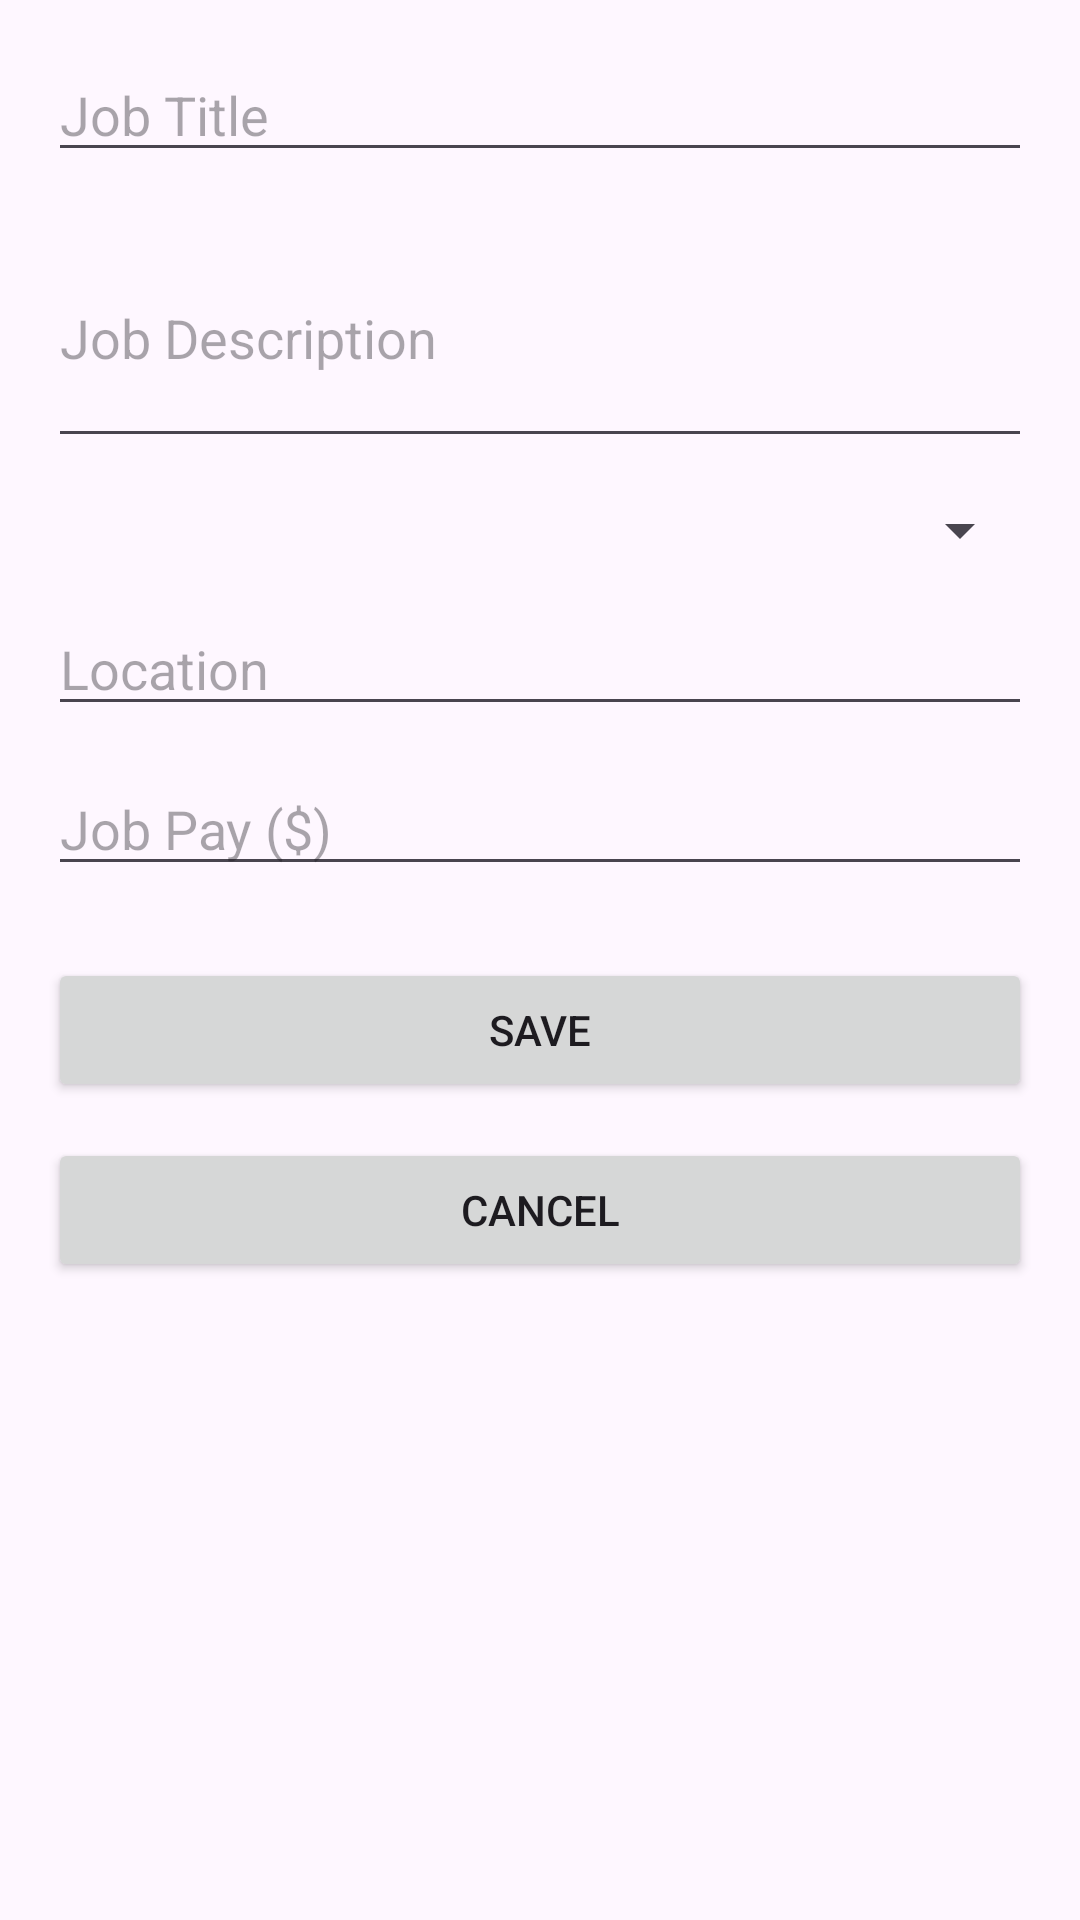

This screen was rendered from an Android layout file. Write that file and the resources it references.
<!-- AndroidManifest.xml: application theme Theme.Group14_ProjectIteration1_QuickCash -->
<!-- res/layout/activity_edit_job.xml -->
<?xml version="1.0" encoding="utf-8"?>
<ScrollView xmlns:android="http://schemas.android.com/apk/res/android"
    android:padding="16dp"
    android:layout_width="match_parent"
    android:layout_height="match_parent">

    <LinearLayout
        android:orientation="vertical"
        android:layout_width="match_parent"
        android:layout_height="wrap_content">

        <EditText
            android:id="@+id/editJobTitle"
            android:hint="Job Title"
            android:layout_width="match_parent"
            android:layout_height="wrap_content"
            android:inputType="textCapWords"/>

        <EditText
            android:id="@+id/editJobDescription"
            android:hint="Job Description"
            android:layout_marginTop="12dp"
            android:layout_width="match_parent"
            android:layout_height="wrap_content"
            android:inputType="textMultiLine"
            android:minLines="3"/>

        <Spinner
            android:id="@+id/editJobCategorySpinner"
            android:layout_marginTop="12dp"
            android:layout_width="match_parent"
            android:layout_height="wrap_content" />

        <EditText
            android:id="@+id/editJobLocation"
            android:hint="Location"
            android:layout_marginTop="12dp"
            android:layout_width="match_parent"
            android:layout_height="wrap_content"
            android:inputType="textPostalAddress" />

        <EditText
            android:id="@+id/editJobPay"
            android:hint="Job Pay ($)"
            android:layout_marginTop="12dp"
            android:layout_width="match_parent"
            android:layout_height="wrap_content"
            android:inputType="numberDecimal" />

        <Button
            android:id="@+id/saveJobButton"
            android:text="Save"
            android:layout_marginTop="24dp"
            android:layout_width="match_parent"
            android:layout_height="wrap_content" />

        <Button
            android:id="@+id/cancelEditButton"
            android:text="Cancel"
            android:layout_marginTop="12dp"
            android:layout_width="match_parent"
            android:layout_height="wrap_content" />
    </LinearLayout>
</ScrollView>
<!-- resources referenced by this layout -->
<resources>
  <style name="Theme.Group14_ProjectIteration1_QuickCash" parent="Base.Theme.Group14_ProjectIteration1_QuickCash" />
  <style name="Base.Theme.Group14_ProjectIteration1_QuickCash" parent="Theme.Material3.DayNight.NoActionBar">
          
          
      </style>
</resources>
